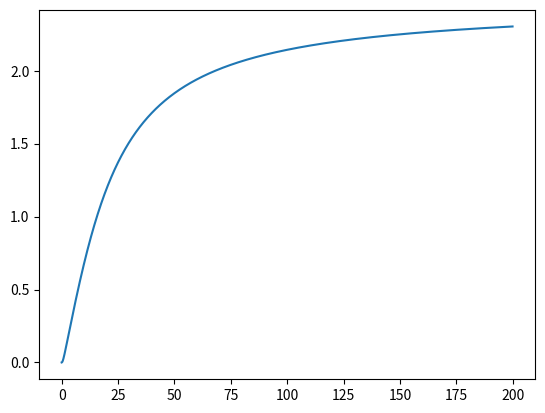

Write Python code to recreate this figure.
#!/usr/bin/env python3 # Запись, позволяющая системе определить какой интерпритатор необходимо использовать для выполнения программы
# -*- coding: utf-8 -*- # Указание на использование распространённой кодировки UTF-8

import math # Библиотека math позволяет работать с тригонометрическими функциями
import numpy # Вызов библиотеки numpy, которая позволяет работать с векторами, массивами и матрицами
import matplotlib.pyplot as mpp # Вызов библиотеки, которая позволяет строить графики

# Эта программа рисует график функции, заданной выражением ниже

if __name__=='__main__': # Указывает на то, что дальнейшие действия будут выполненны, если это основная часть программы, а не часть другой
    arguments = numpy.arange(0, 200, 0.1) # Введение массива данных в указанных пределах (от 0 включительно до 200 не включительно) с указанным шагом 0.1
    mpp.plot( # Функция plot рисует точки и соединяет их линией
        arguments, # Переменная, которая указывает на использование заданного ранее массива данных
        [math.atan(a) * math.atan(a/20.0) for a in arguments] # Выполнение математических операций для данных функций (арктангенсов) с аргументом а
    )
    mpp.show() # Функция show выводит графики или фигуры, заданные формулой, для каждого значения аргумента а